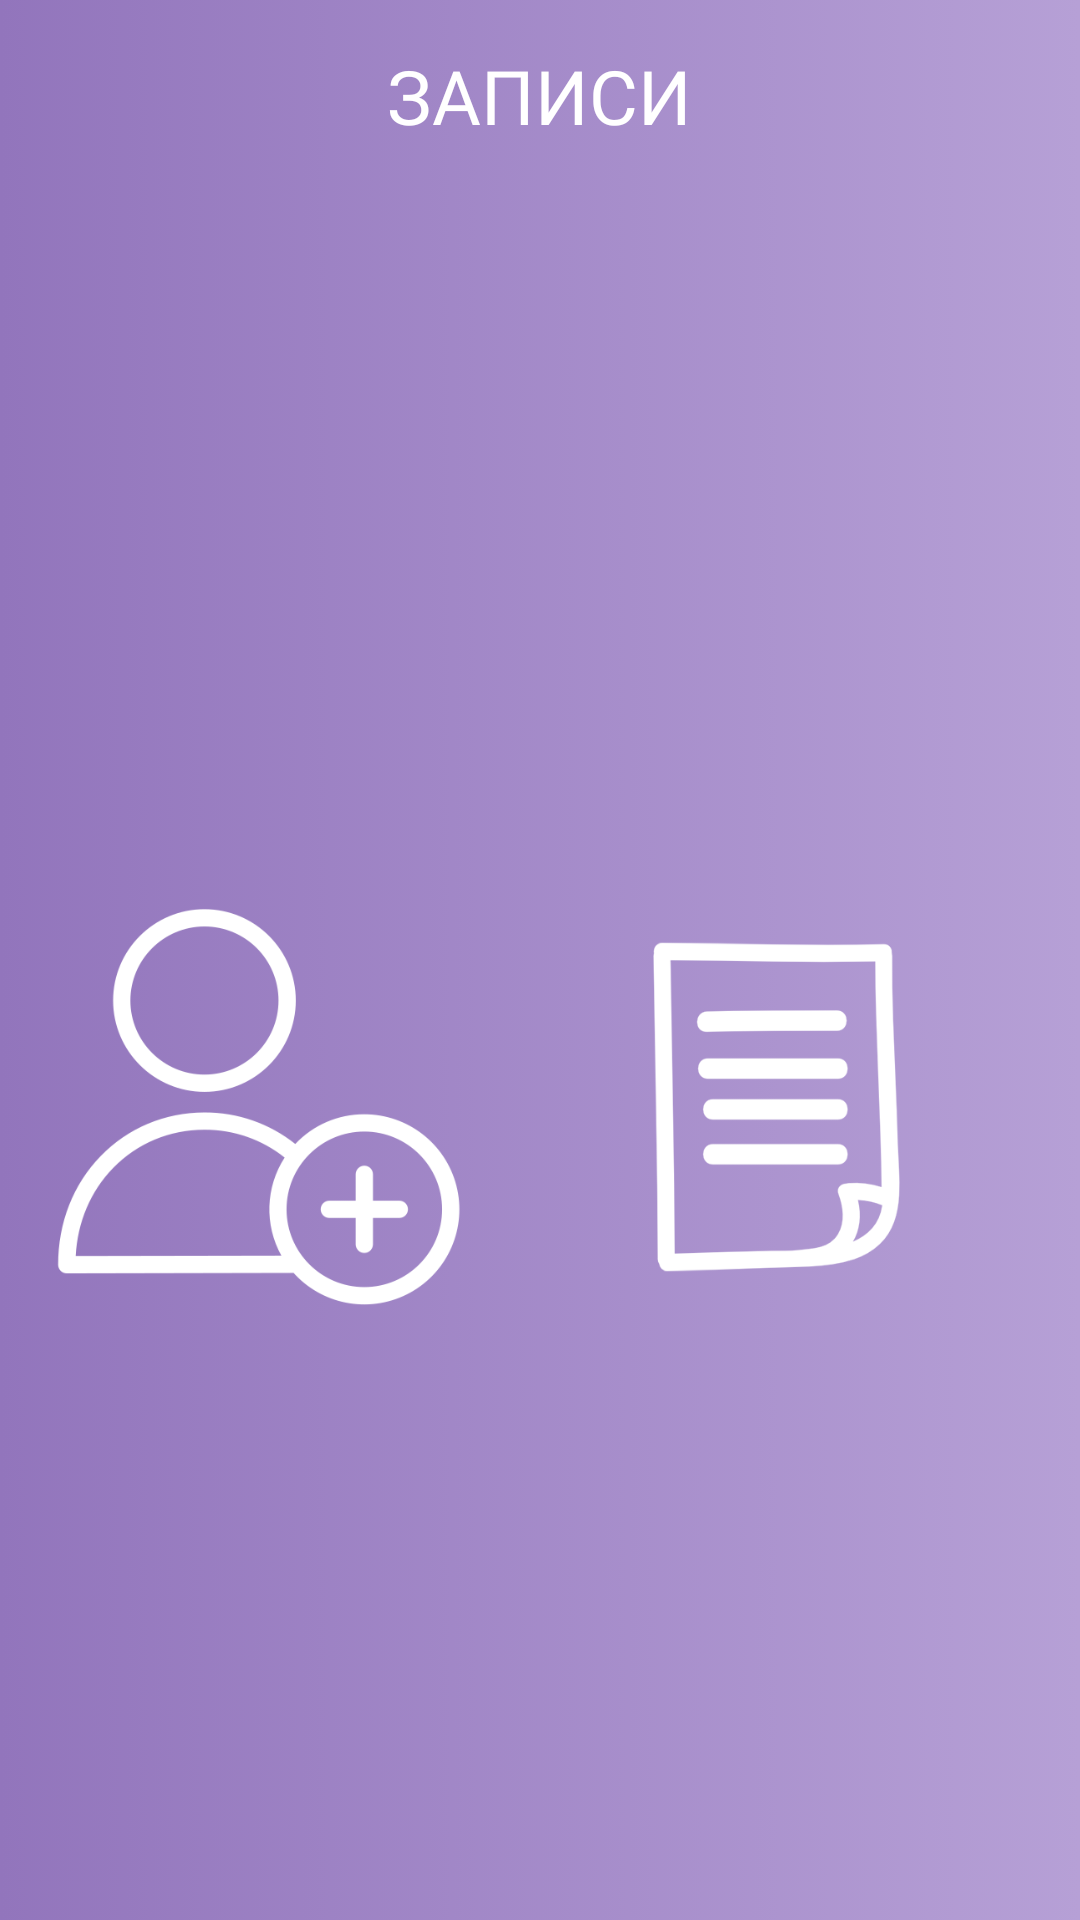

The Android layout XML behind this screen, and the referenced resources:
<!-- AndroidManifest.xml: application theme Theme.StyleImage -->
<!-- res/layout/activity_main.xml -->
<?xml version="1.0" encoding="utf-8"?>
<androidx.constraintlayout.widget.ConstraintLayout xmlns:android="http://schemas.android.com/apk/res/android"
    xmlns:app="http://schemas.android.com/apk/res-auto"
    xmlns:tools="http://schemas.android.com/tools"
    android:id="@+id/main"
    android:layout_width="match_parent"
    android:layout_height="match_parent"
    android:background="#FFFFFF"
    tools:context=".MainActivity">


    <TableLayout
        android:id="@+id/tbHeadMain"
        android:layout_width="match_parent"
        android:layout_height="wrap_content"
        app:layout_constraintEnd_toEndOf="parent"
        app:layout_constraintStart_toStartOf="parent"
        app:layout_constraintTop_toTopOf="parent"
        android:background="@drawable/headbottom">

        <TableRow>

            <ImageView
                android:id="@+id/ibExit"
                android:layout_width="0dp"
                android:layout_height="wrap_content"
                android:padding="15dp"
                android:layout_column="0"
                android:layout_weight="1"
                app:srcCompat="@drawable/exit" />

            <TextView
                android:id="@+id/tvHead"
                android:layout_width="wrap_content"
                android:layout_height="wrap_content"
                android:layout_column="1"
                android:layout_weight="4"
                android:text="ЗАПИСИ"
                android:textAlignment="center"
                android:textColor="#FFFFFF"
                android:padding="15dp"
                android:fontFamily="@font/montserrat_regular"
                android:textSize="25sp" />

            <androidx.appcompat.widget.AppCompatImageButton
                android:id="@+id/ibMe"
                android:layout_width="0dp"
                android:layout_height="wrap_content"
                android:layout_column="2"
                android:layout_weight="1"
                android:background="#9275bc"
                android:visibility="invisible"
                app:srcCompat="@drawable/exit" />
        </TableRow>

    </TableLayout>

    <FrameLayout
        android:id="@+id/fMain"
        android:layout_width="match_parent"
        android:layout_height="0dp"
        android:layout_margin="10dp"
        app:layout_constraintBottom_toTopOf="@+id/tbBottom"
        app:layout_constraintEnd_toEndOf="parent"
        app:layout_constraintStart_toStartOf="parent"
        app:layout_constraintTop_toBottomOf="@+id/tbHeadMain">

    </FrameLayout>

    <TableLayout
        android:id="@+id/tbBottom"
        android:layout_width="match_parent"
        android:layout_height="wrap_content"
        android:background="@drawable/headbottom"
        app:layout_constraintBottom_toBottomOf="parent"
        app:layout_constraintEnd_toEndOf="parent"
        app:layout_constraintStart_toStartOf="parent">

        <TableRow>
            <ImageView
                android:id="@+id/ivRecord"
                android:layout_width="wrap_content"
                android:layout_height="wrap_content"
                android:padding="15dp"
                android:layout_column="0"
                android:layout_weight="1"
                app:srcCompat="@drawable/record" />

            <ImageView
                android:id="@+id/ivAdd"
                android:layout_width="wrap_content"
                android:layout_height="wrap_content"
                android:padding="15dp"
                android:layout_column="1"
                android:layout_weight="1"
                app:srcCompat="@drawable/add" />

            <ImageView
                android:id="@+id/ivHistory"
                android:layout_width="wrap_content"
                android:layout_height="wrap_content"
                android:padding="15dp"
                android:layout_column="2"
                android:layout_weight="1"
                app:srcCompat="@drawable/history" />

            <ImageView
                android:id="@+id/ivPrice"
                android:layout_width="wrap_content"
                android:layout_height="wrap_content"
                android:padding="15dp"
                android:layout_column="3"
                android:layout_weight="1"
                app:srcCompat="@drawable/price" />
        </TableRow>
    </TableLayout>

</androidx.constraintlayout.widget.ConstraintLayout>
<!-- resources referenced by this layout -->
<resources>
  <!-- drawable add: png bitmap (drawable, 17261 bytes) -->
  <!-- drawable exit: png bitmap (drawable, 7744 bytes) -->
  <!-- drawable headbottom (drawable) -->
  <?xml version="1.0" encoding="utf-8"?>
  <selector xmlns:android="http://schemas.android.com/apk/res/android" >
      <item>
          <shape android:shape="rectangle"  >
              <gradient android:angle="0" android:startColor="#9275bc"  android:endColor="#B6A0D6" />
              <size android:height="10dp" android:width="300dp"/>
          </shape>
      </item>
  </selector>
  <!-- drawable history: png bitmap (drawable, 11433 bytes) -->
  <!-- drawable price: png bitmap (drawable, 14849 bytes) -->
  <style name="Theme.StyleImage" parent="Theme.MaterialComponents.DayNight.NoActionBar">
          
          <item name="colorPrimary">@color/purple_500</item>
          <item name="colorPrimaryVariant">@color/purple_700</item>
          <item name="colorOnPrimary">@color/white</item>
          
          <item name="colorSecondary">@color/teal_200</item>
          <item name="colorSecondaryVariant">@color/teal_700</item>
          <item name="colorOnSecondary">#6750A4</item>
          
          <item name="android:statusBarColor" tools:targetApi="l">#6b5b89</item>
          
      </style>
  <color name="purple_500">#FF6200EE</color>
  <color name="purple_700">#FF3700B3</color>
  <color name="white">#FFFFFFFF</color>
  <color name="teal_200">#FF03DAC5</color>
  <color name="teal_700">#FF018786</color>
</resources>
